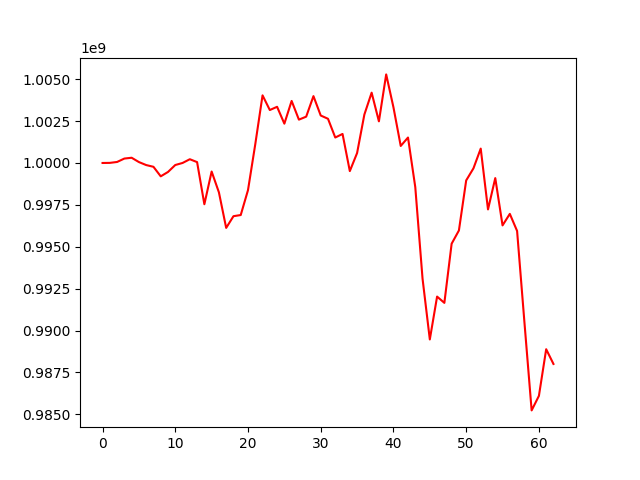

The data file committed next to this chart (first rows):
, 0
0, 1000000000
1, 1000005450
2, 1000060325
3, 1000263822
4, 1000312119
5, 1000054289
6, 999875438
7, 999771636
8, 999202708
9, 999463202
10, 999878228
11, 1000000210
12, 1000223884
13, 1000051494
14, 997535845
15, 999488815
16, 998246900
17, 996124413
18, 996823166
19, 996892158
20, 998379633
21, 1001118295
22, 1004036241
23, 1003160246
24, 1003353084
25, 1002346582
26, 1003703273
27, 1002586782
28, 1002764379
29, 1003989837
30, 1002833211
31, 1002637864
32, 1001519687
33, 1001733101
34, 999515108
35, 1000593099
36, 1002889195
37, 1004196584
38, 1002484509
39, 1005287071
40, 1003320978
41, 1001015086
42, 1001518584
43, 998561107
44, 993094672
45, 989466309
46, 992024392
47, 991648639
48, 995180588
49, 995970554
50, 998957819
51, 999680029
52, 1000858335
53, 997226394
54, 999097928
55, 996273481
56, 996961640
57, 995941791
58, 990541605
59, 985230675
... 3 more rows
